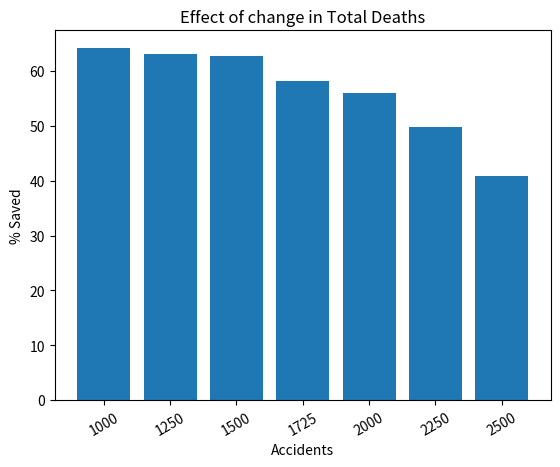

Recreate this plot in Python.
import matplotlib
import matplotlib.pyplot as plt
import numpy as np

label = [1000, 1250, 1500, 1725, 2000, 2250, 2500]
no_movies = [64.2, 63.2, 62.8, 58.2, 56.1, 49.8, 40.8]

def plot_bar_x():
    index = np.arange(len(label))
    plt.bar(index, no_movies)
    plt.xlabel('Accidents')
    plt.ylabel('% Saved')
    plt.xticks(index, label, rotation=30)
    plt.title('Effect of change in Total Deaths')
    plt.savefig('deaths.png')

plot_bar_x()
